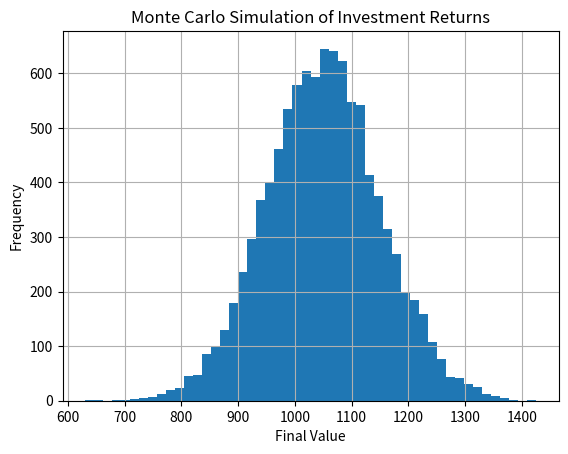

Python code for this plot:
import numpy as np

# Parameters for the simulation
num_simulations = 10000
mean_return = 0.05
std_dev = 0.1
initial_investment = 1000

# Simulate random returns
random_returns = np.random.normal(mean_return, std_dev, num_simulations)

# Calculate final investment values
final_values = initial_investment * (1 + random_returns)

# Plotting the distribution of final values
import matplotlib.pyplot as plt

plt.hist(final_values, bins=50)
plt.title('Monte Carlo Simulation of Investment Returns')
plt.xlabel('Final Value')
plt.ylabel('Frequency')
plt.grid(True)
plt.show()